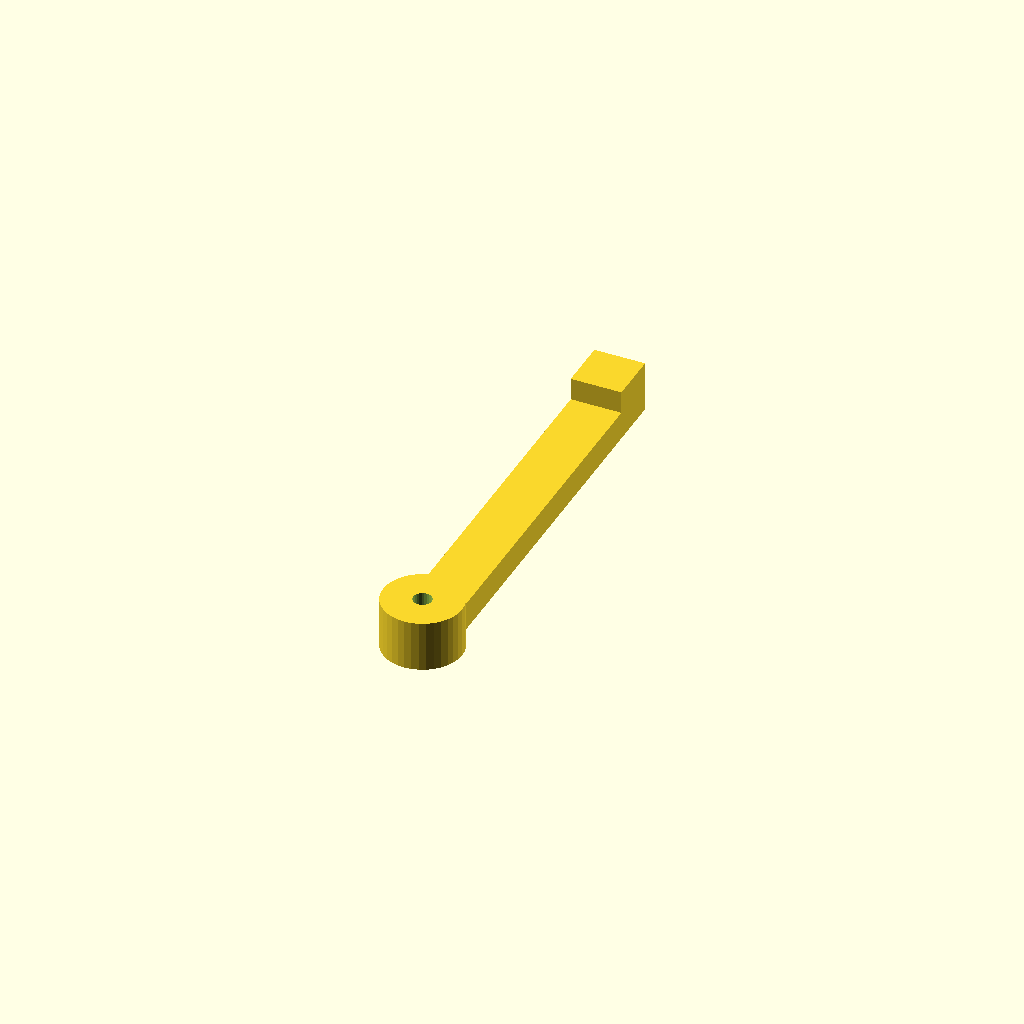
Cell 1 — every parameter at its default value.
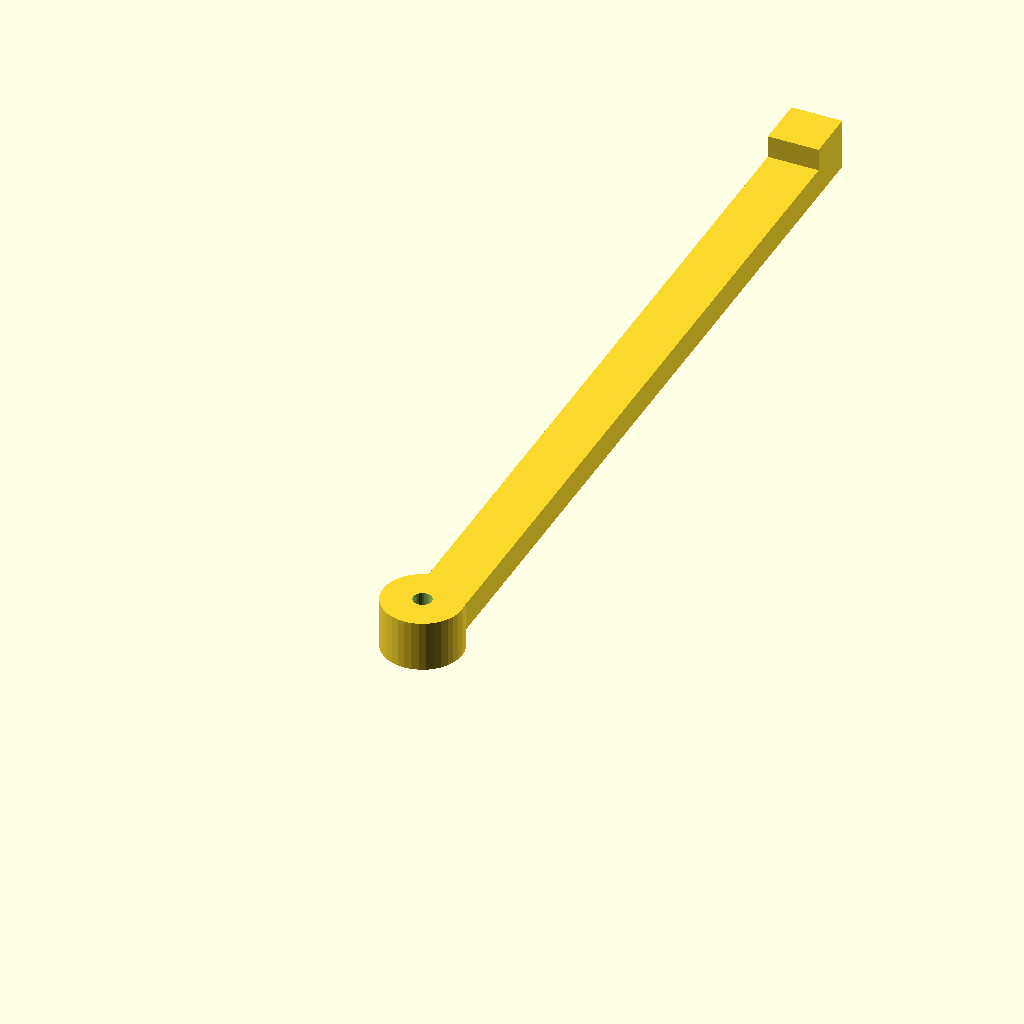
Cell 2 — lever_length set to 150, the other parameters unchanged.
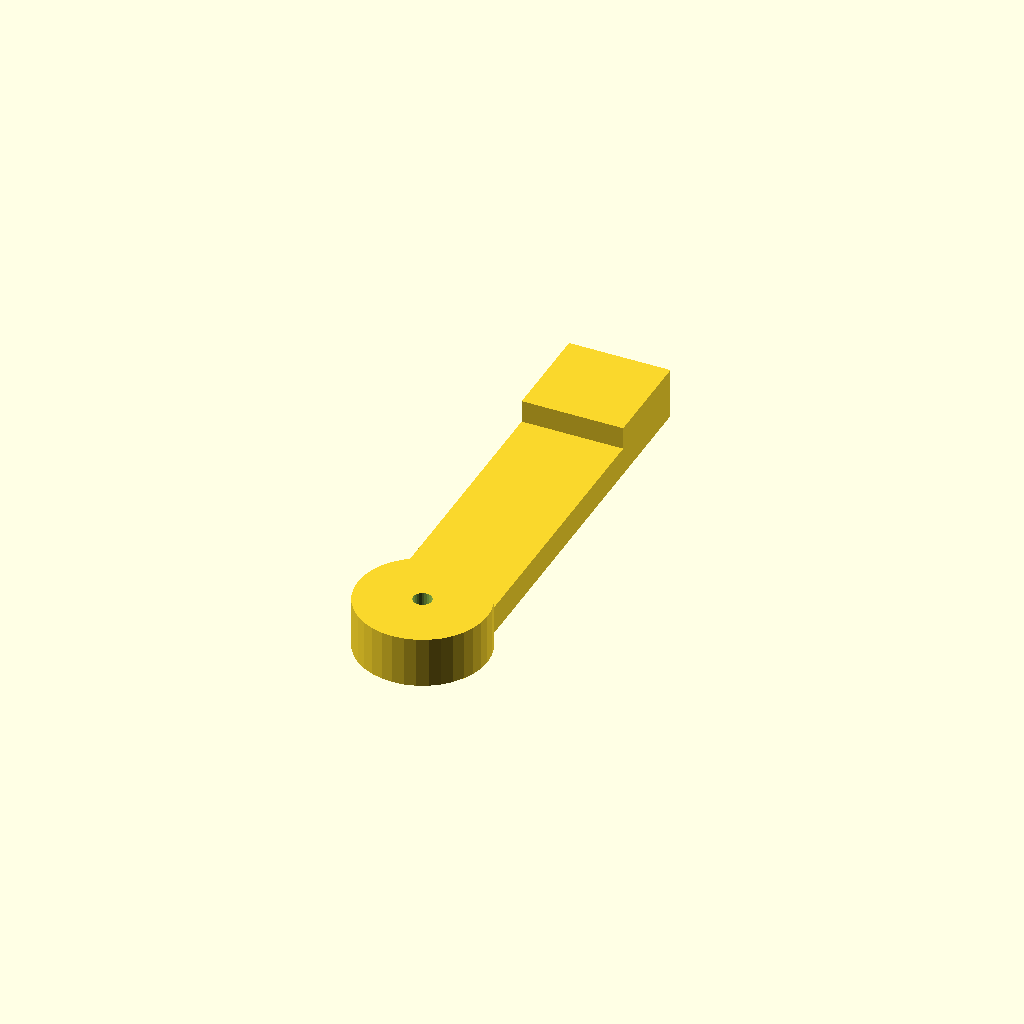
Cell 3: the same model with lever_width = 18.
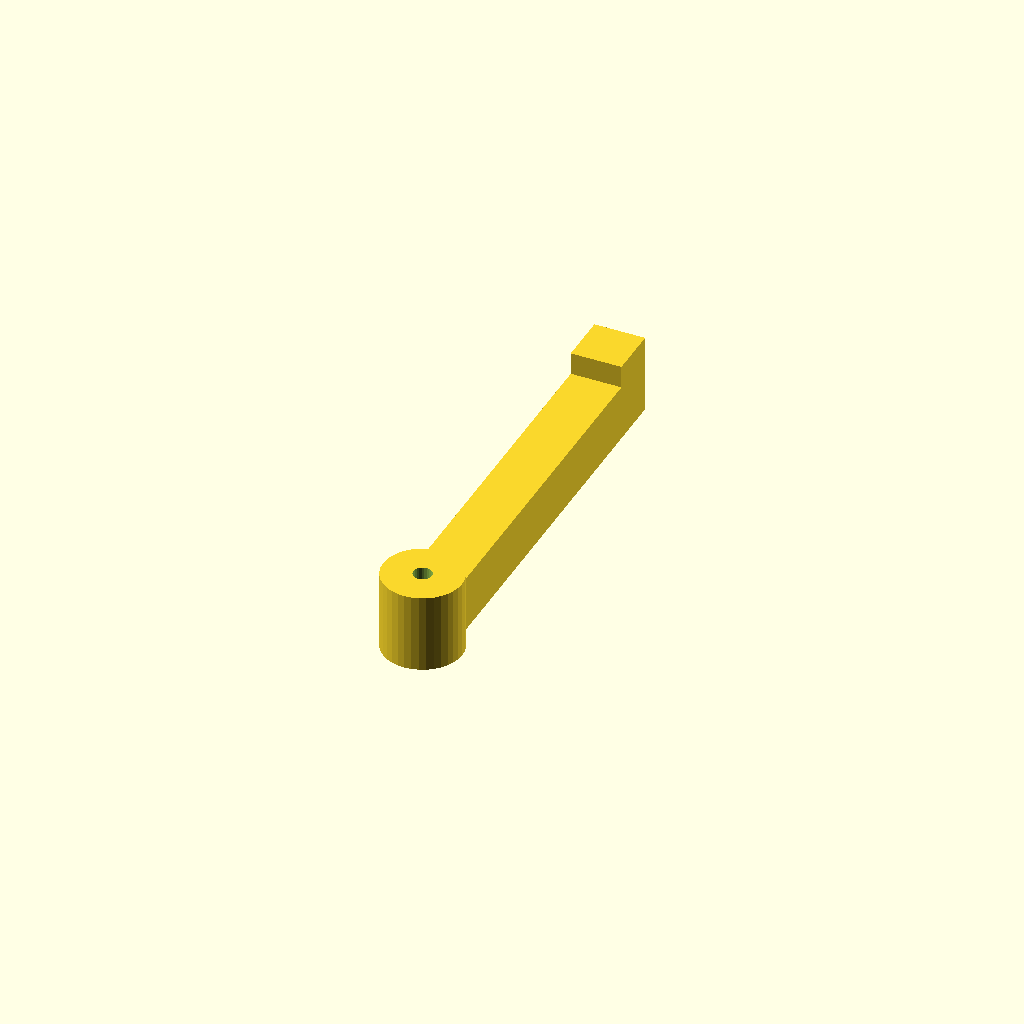
Cell 4: the same model with lever_thickness = 10.
All cells are drawn from one camera (rotation 55°, 0°, 25°, orthographic, colour scheme Cornfield), so only the parameter changes between them.
Source of the model, docs/motor_bracket_lever.scad:
// ============================================================
//  N20 Motor Lever Arm — SEPARATE PRINT
//  Print this file flat on the build plate.
//
//  Attaches to the 3mm output shaft of the N20 motor.
//  The tip bump makes the arm clearly visible in demo video.
//
//  Print settings: 0.2mm layer, 40% infill, PETG or PLA
// ============================================================

shaft_diameter  = 3.0;
tolerance       = 0.3;
lever_length    = 75.0;   // tip to shaft center
lever_width     = 9.0;
lever_thickness = 5.0;
hub_r           = lever_width / 2 + 2.5;

difference() {
    union() {
        // Main arm
        translate([-lever_width / 2, 0, 0])
            cube([lever_width, lever_length, lever_thickness]);

        // Hub reinforcement around shaft
        cylinder(h = lever_thickness + 4, r = hub_r, $fn = 36);

        // Tip bump — visually distinct end for demo video
        translate([-lever_width / 2, lever_length - lever_width, 0])
            cube([lever_width, lever_width, lever_thickness + 4]);
    }

    // Shaft press-fit hole
    translate([0, 0, -0.1])
        cylinder(h = lever_thickness + 4.2, r = (shaft_diameter + tolerance) / 2, $fn = 24);

    // M2 set-screw hole through hub side (optional — for extra grip on shaft)
    translate([hub_r + 0.1, 0, (lever_thickness + 4) / 2])
        rotate([0, 90, 0])
            cylinder(h = hub_r * 2 + 0.2, r = 1.1, $fn = 16);
}
Parameter table extracted from the source (name, type, default, range or options):
shaft_diameter: number, default 3
tolerance: number, default 0.3
lever_length: number, default 75
lever_width: number, default 9
lever_thickness: number, default 5
